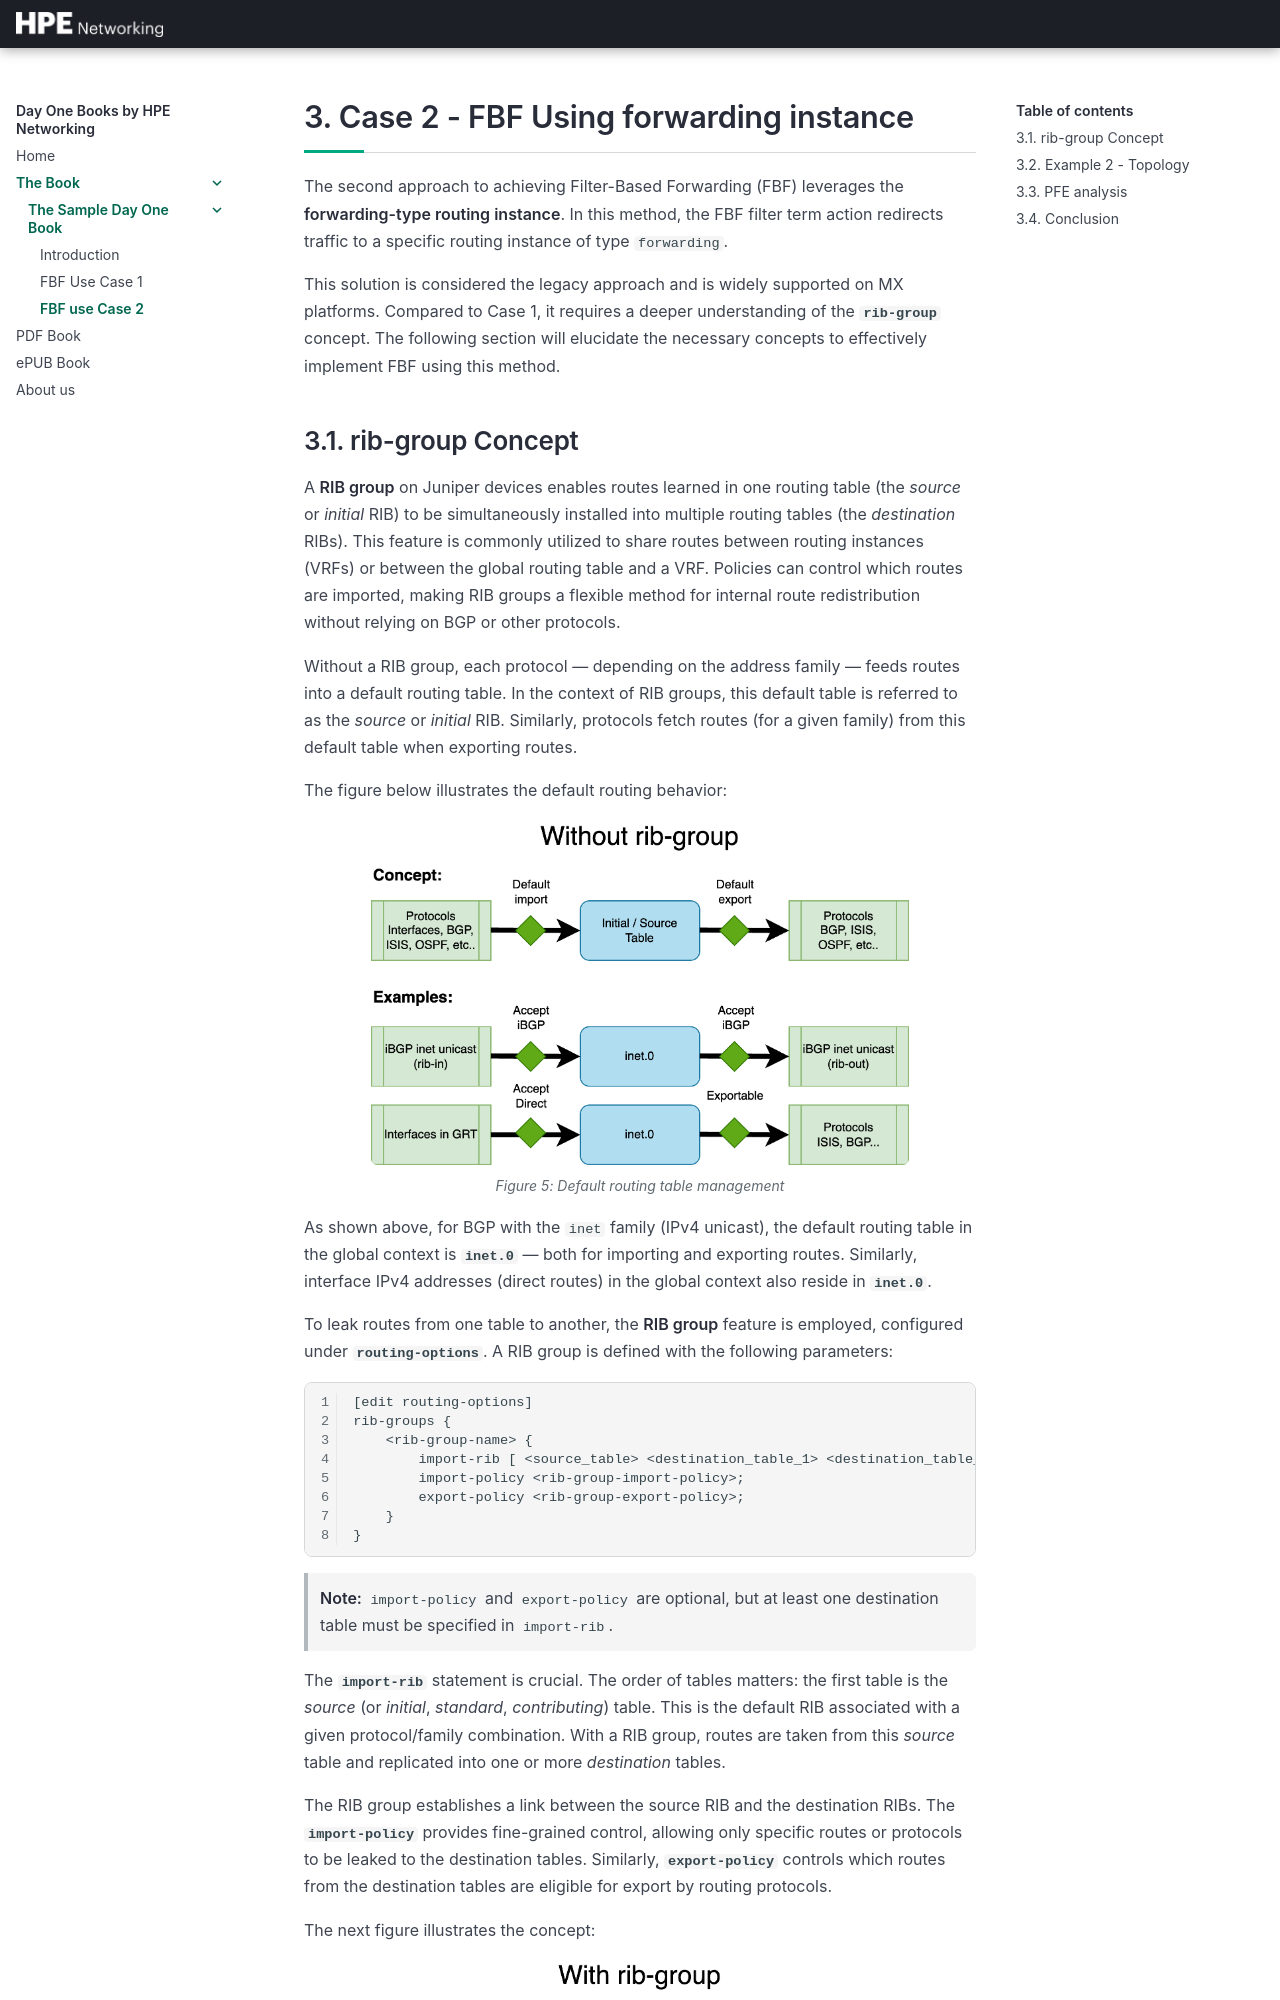

repository: Juniper/dayonebooks · page: book/chapter3/index.html · generator: mkdocs

# Case 2 - FBF Using forwarding instance 

The second approach to achieving Filter-Based Forwarding (FBF) leverages the **forwarding-type routing instance**. In this method, the FBF filter term action redirects traffic to a specific routing instance of type `forwarding`.

This solution is considered the legacy approach and is widely supported on MX platforms. Compared to Case 1, it requires a deeper understanding of the **`rib-group`** concept. The following section will elucidate the necessary concepts to effectively implement FBF using this method.
